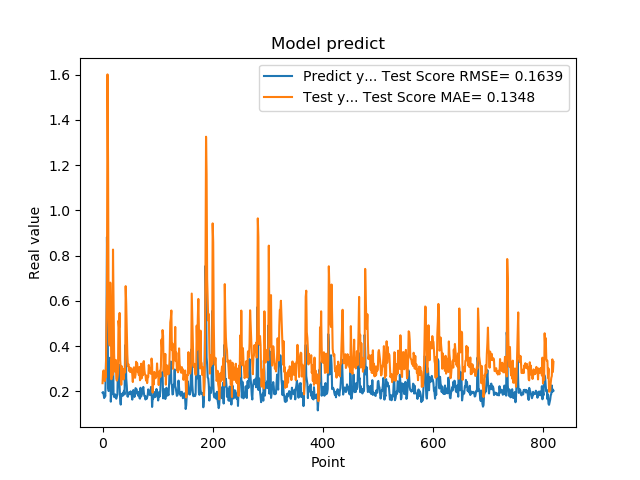

The file beside this chart, header and first rows:
1.941800117492676059e-01, 2.360603015554510464e-01
1.970258951187133512e-01, 2.878557510621307380e-01
1.859861761331558505e-01, 2.925399857228635492e-01
1.705197989940643033e-01, 2.844503590293934736e-01
1.844120919704437256e-01, 2.452176468903334017e-01
1.779371052980423251e-01, 2.787897684725062497e-01
3.004232645034790039e-01, 2.621234194814188734e-01
3.969086110591887873e-01, 4.853496854731735310e-01
8.820003867149353027e-01, 6.310272456522677542e-01
6.841114759445190430e-01, 1.600478063025392750e+00
2.116497457027435580e-01, 1.211666844829455414e+00
2.014262527227401733e-01, 5.271026048888444171e-01
2.061583995819092074e-01, 4.353747960496480718e-01
3.160260915756225586e-01, 4.028195267947835001e-01
3.489396274089813232e-01, 6.804910991707997514e-01
1.544443815946578979e-01, 5.643089725398362511e-01
1.959947794675827026e-01, 2.534082537795950274e-01
1.894801408052444180e-01, 3.426441002818249593e-01
4.474425017833709162e-01, 2.707416725742210484e-01
3.771362304687500555e-01, 8.264687561617677369e-01
1.889318972826004028e-01, 5.746576392447422243e-01
1.752775162458419522e-01, 3.677762146422491885e-01
1.822472065687180121e-01, 2.874781833837963263e-01
1.866402029991149902e-01, 3.093703674074250731e-01
1.715678423643112183e-01, 3.390228481757644463e-01
1.676391065120696744e-01, 2.559224026231479709e-01
1.773854047060013095e-01, 2.475495583260177157e-01
1.872433423995972235e-01, 2.597398186498269257e-01
3.204146027565002441e-01, 2.788996116388567925e-01
3.134283721446990967e-01, 5.122727668445036242e-01
3.171058297157288153e-01, 4.819327704684954194e-01
2.202603369951247891e-01, 5.464851659405338680e-01
1.659800857305526733e-01, 3.392143418880206318e-01
1.415748745203018188e-01, 3.032165612825054590e-01
1.852595061063766479e-01, 2.292086905509572448e-01
1.814238876104354858e-01, 3.108251359085092425e-01
1.905867606401443481e-01, 2.688842429311683047e-01
1.810430586338043213e-01, 2.931830874915698493e-01
1.954265981912612915e-01, 2.526129765750518841e-01
2.029463946819305142e-01, 2.992278110961023585e-01
1.862521618604660034e-01, 3.017238299417926428e-01
4.038094580173492432e-01, 2.832815505472642825e-01
3.743042349815369207e-01, 6.649390314078891251e-01
2.572054266929626465e-01, 5.866926200100597288e-01
2.253161966800689420e-01, 4.762729652205391906e-01
1.787700653076171875e-01, 3.633421323872988440e-01
1.761920750141143799e-01, 3.113313921896800895e-01
1.861467957496643066e-01, 3.205393138619136439e-01
1.954011768102645874e-01, 2.908320321338304648e-01
1.907722949981689176e-01, 3.064532615263602655e-01
1.898660957813262939e-01, 2.858264064588970088e-01
2.001174986362457275e-01, 2.855062660145291642e-01
1.922753006219863892e-01, 3.023071422163317035e-01
1.810636967420578003e-01, 2.908377386810224174e-01
1.635809391736984530e-01, 2.758527838250992570e-01
1.916799396276473999e-01, 2.413134121986582059e-01
2.058236002922058105e-01, 2.938083868520938169e-01
1.857409924268722812e-01, 3.062348061679686095e-01
1.752161234617233276e-01, 2.818695430908892408e-01
1.845117062330245972e-01, 2.599420863006149940e-01
2.143009155988692682e-01, 2.748148109017622964e-01
... 759 more rows
